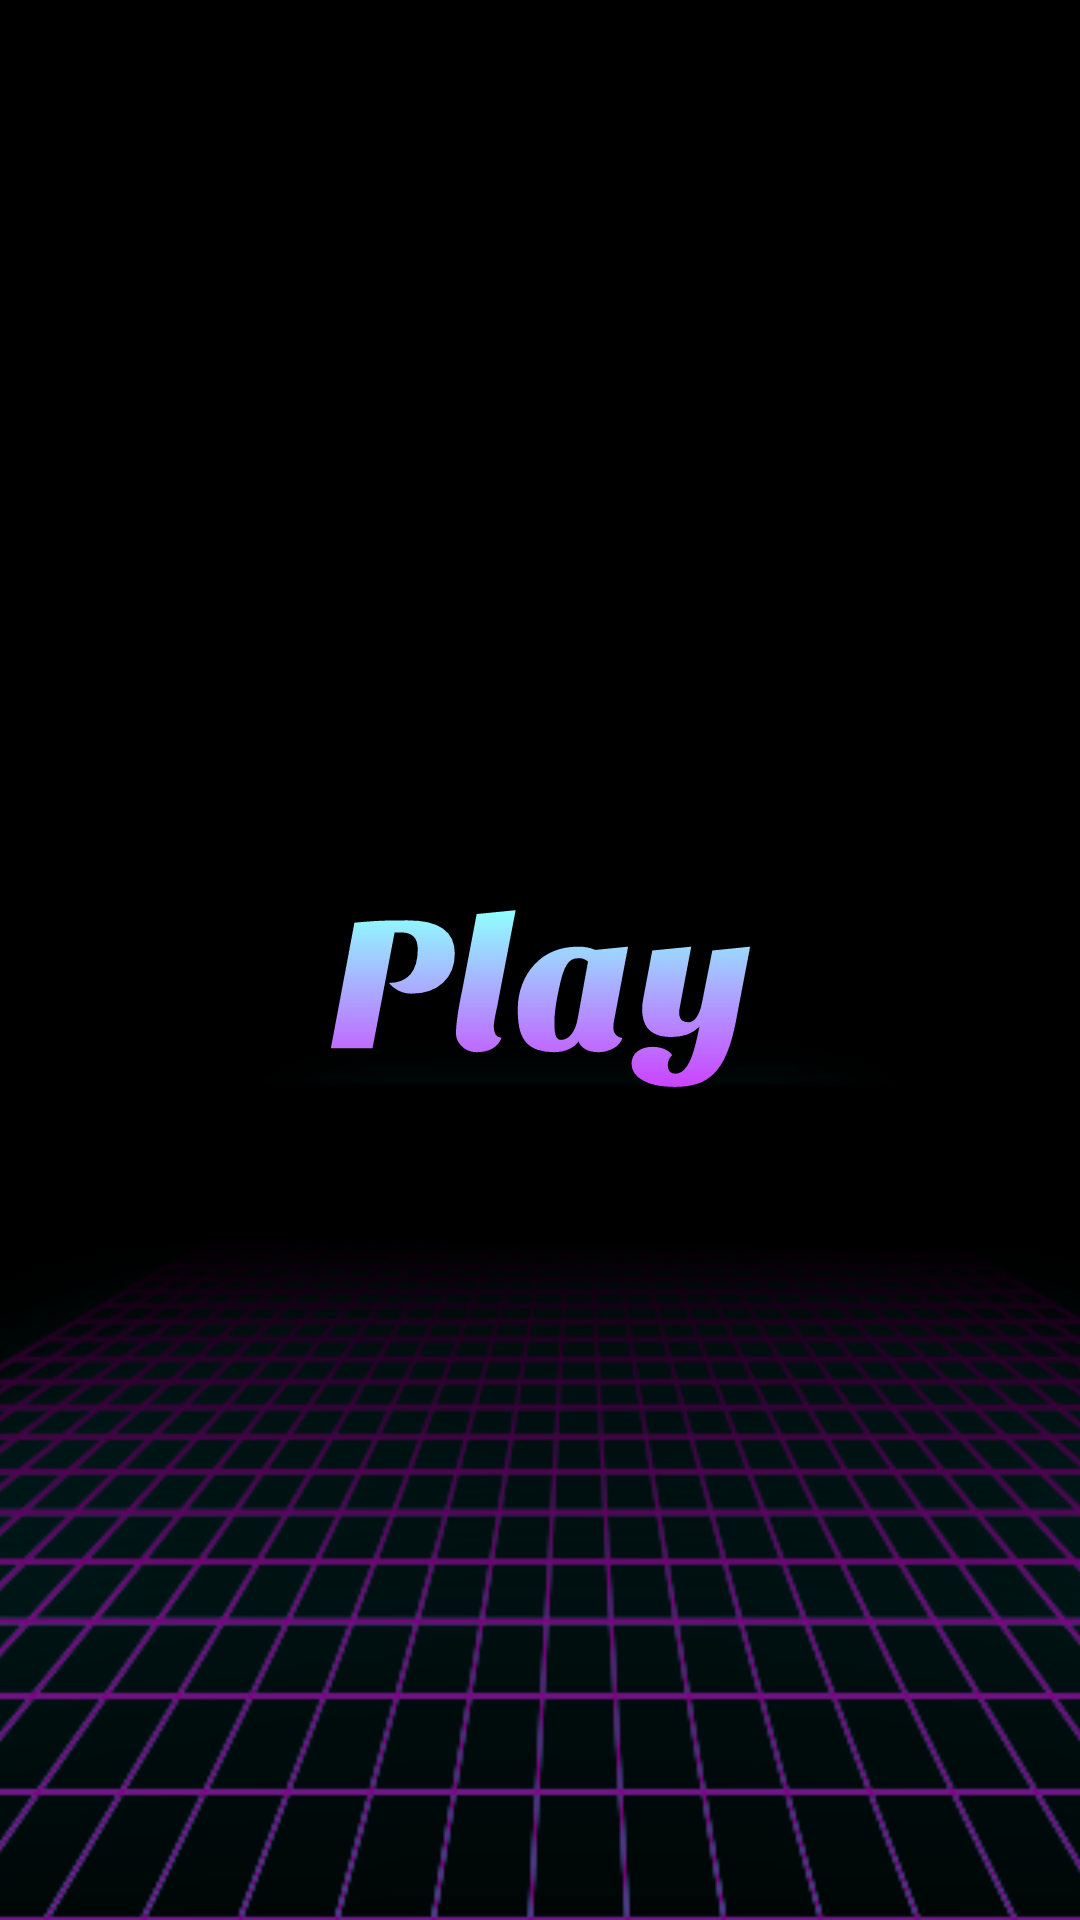

Write the Android layout XML for this screen, with the resource values it uses.
<!-- AndroidManifest.xml: application theme Theme.GameOfLife -->
<!-- res/layout/fragment_menu.xml -->
<?xml version="1.0" encoding="utf-8"?>
<androidx.constraintlayout.widget.ConstraintLayout xmlns:android="http://schemas.android.com/apk/res/android"
    xmlns:tools="http://schemas.android.com/tools"
    android:layout_width="match_parent"
    android:layout_height="match_parent"
    xmlns:app="http://schemas.android.com/apk/res-auto"
    tools:context=".ui.menu.MenuFragment">

    <ImageView
        android:layout_width="0dp"
        android:layout_height="0dp"
        android:scaleType="centerCrop"
        app:layout_constraintTop_toTopOf="parent"
        app:layout_constraintBottom_toBottomOf="parent"
        app:layout_constraintStart_toStartOf="parent"
        app:layout_constraintEnd_toEndOf="parent"
        android:src="@drawable/_57156311380s_neon_grid"/>

    <ImageView
        android:id="@+id/ivPlay"
        android:layout_width="0dp"
        android:layout_height="wrap_content"
        android:clickable="true"
        android:focusable="true"
        android:src="@drawable/ic_play"
        app:layout_constraintTop_toTopOf="parent"
        app:layout_constraintBottom_toBottomOf="parent"
        app:layout_constraintStart_toStartOf="parent"
        app:layout_constraintEnd_toEndOf="parent"/>

</androidx.constraintlayout.widget.ConstraintLayout>
<!-- resources referenced by this layout -->
<resources>
  <!-- drawable _57156311380s_neon_grid: png bitmap (drawable, 94154 bytes) -->
  <!-- drawable ic_play: vector/xml drawable (drawable, 4387 chars, omitted) -->
  <style name="Theme.GameOfLife" parent="Theme.MaterialComponents.DayNight.DarkActionBar">
          
          <item name="colorPrimary">@color/purple_500</item>
          <item name="colorPrimaryVariant">@color/purple_700</item>
          <item name="colorOnPrimary">@color/white</item>
          
          <item name="colorSecondary">@color/teal_200</item>
          <item name="colorSecondaryVariant">@color/teal_700</item>
          <item name="colorOnSecondary">@color/black</item>
          
          <item name="android:statusBarColor" tools:targetApi="l">?attr/colorPrimaryVariant</item>
          
      </style>
  <color name="purple_500">#FF6200EE</color>
  <color name="purple_700">#FF3700B3</color>
  <color name="white">#FFFFFFFF</color>
  <color name="teal_200">#FF03DAC5</color>
  <color name="teal_700">#FF018786</color>
  <color name="black">#FF000000</color>
</resources>
